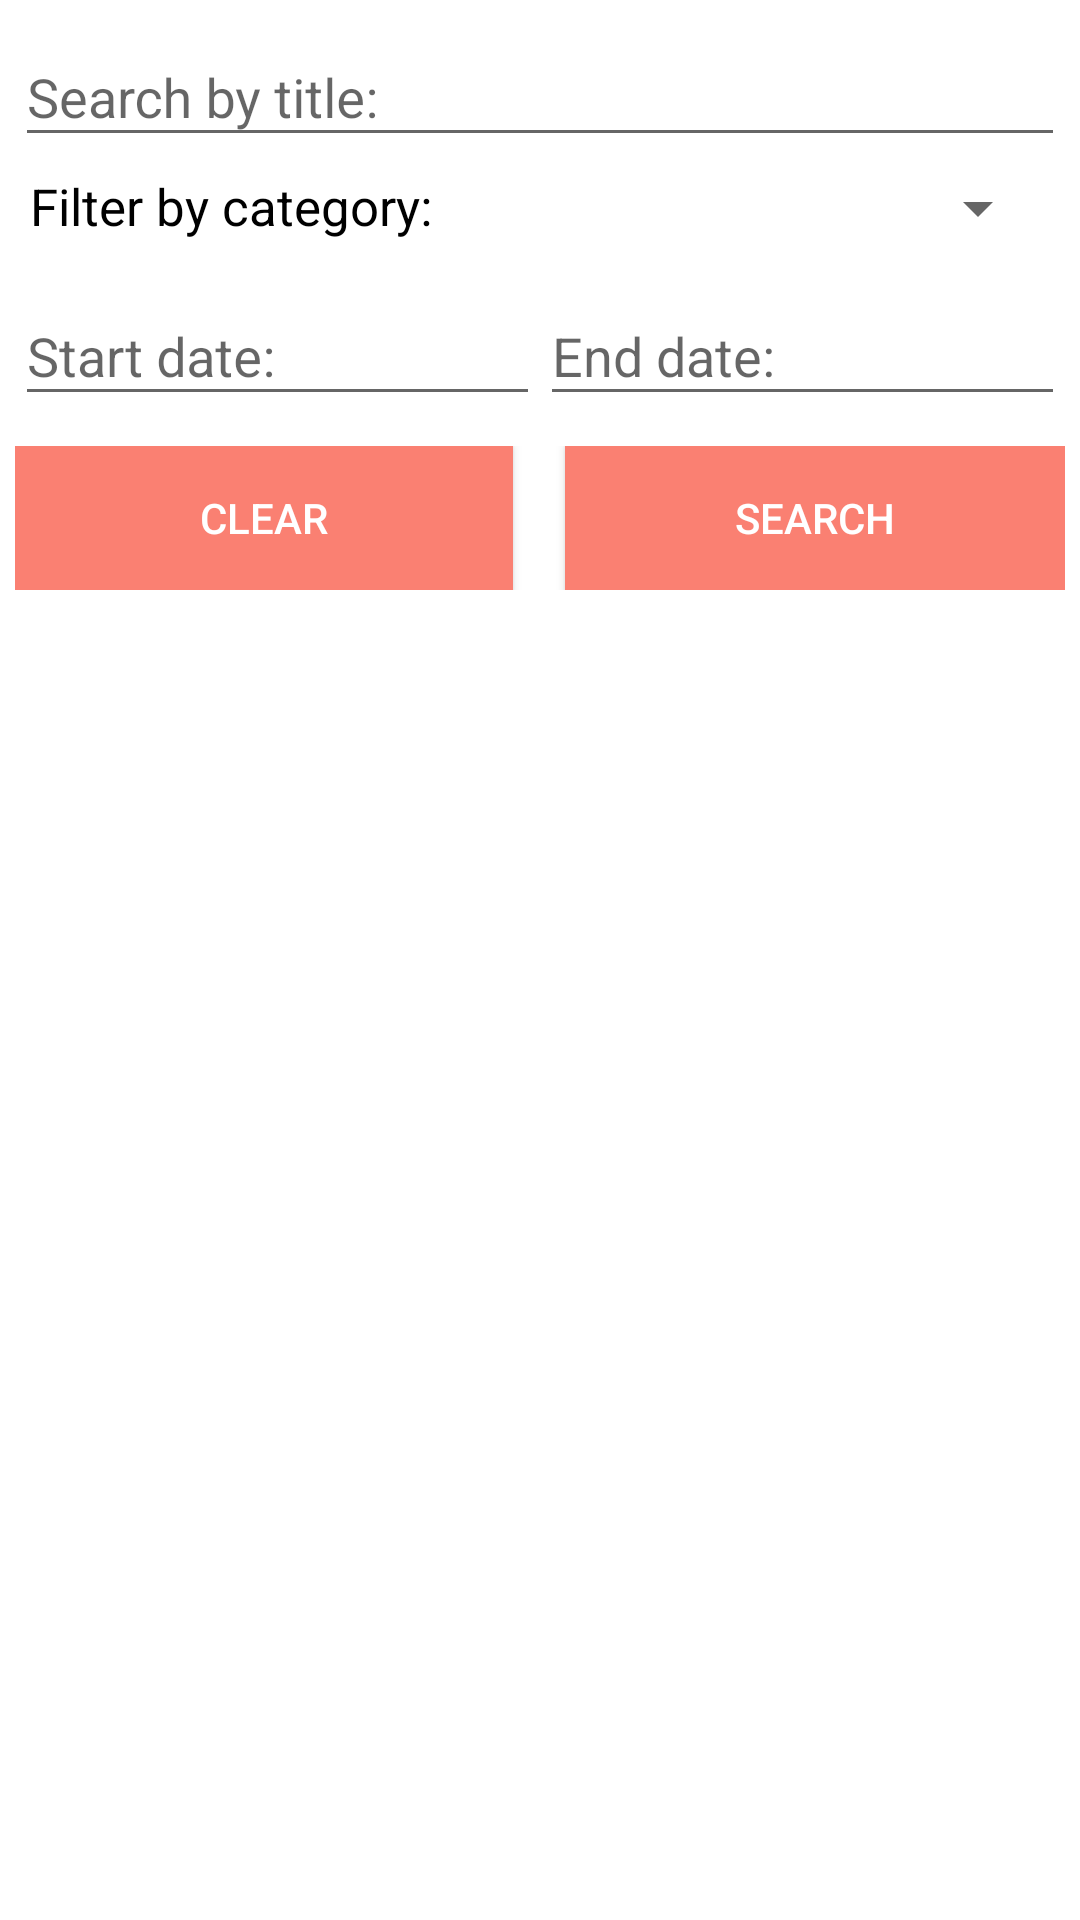

Here is an Android app screen rendered from its layout file. Give the layout XML and the strings, colors and styles it references.
<!-- AndroidManifest.xml: application theme AppTheme -->
<!-- res/layout/activity_searching.xml -->
<?xml version="1.0" encoding="utf-8"?>
<android.support.design.widget.CoordinatorLayout xmlns:android="http://schemas.android.com/apk/res/android"
    xmlns:app="http://schemas.android.com/apk/res-auto"
    xmlns:tools="http://schemas.android.com/tools"
    android:layout_width="match_parent"
    android:layout_height="match_parent"
    android:fitsSystemWindows="true"
    tools:context=".Searching">

    <LinearLayout
        android:id="@+id/searchingLY"
        android:layout_width="match_parent"
        android:layout_height="match_parent"
        android:background="@color/white"
        android:gravity="top"
        android:orientation="vertical">

        <android.support.design.widget.TextInputLayout
            android:layout_width="match_parent"
            android:layout_height="wrap_content">

            <EditText
                android:id="@+id/item_name2"
                android:layout_width="match_parent"
                android:layout_height="wrap_content"
                android:layout_margin="5dp"
                android:hint="@string/search_by_title"
                android:inputType="textPersonName"
                android:textColor="@color/black"
                android:textColorHint="@color/black" />
        </android.support.design.widget.TextInputLayout>

        <LinearLayout
            android:layout_width="match_parent"
            android:layout_height="wrap_content"
            android:layout_marginLeft="10dp"
            android:layout_marginRight="10dp"
            android:orientation="horizontal">

            <TextView
                android:id="@+id/filterCatTV"
                android:layout_width="0dp"
                android:layout_height="wrap_content"
                android:layout_weight="1"
                android:text="@string/filter_by_category"
                android:textColor="@color/black"
                android:textSize="17sp" />

            <Spinner
                android:id="@+id/category_picker"
                android:layout_width="0dp"
                android:layout_height="wrap_content"
                android:layout_weight="1" />
        </LinearLayout>

        <LinearLayout
            android:layout_width="match_parent"
            android:layout_height="wrap_content"
            android:layout_margin="5dp"
            android:orientation="horizontal">

            <android.support.design.widget.TextInputLayout
                android:layout_width="0dp"
                android:layout_height="wrap_content"
                android:layout_weight="1">

                <EditText
                    android:id="@+id/start_date"
                    android:layout_width="match_parent"
                    android:layout_height="wrap_content"
                    android:focusable="false"
                    android:hint="@string/start_date"
                    android:longClickable="false"
                    android:textColor="@color/black"
                    android:textColorHint="@color/black" />
            </android.support.design.widget.TextInputLayout>

            <android.support.design.widget.TextInputLayout
                android:layout_width="0dp"
                android:layout_height="wrap_content"
                android:layout_weight="1">

                <EditText
                    android:id="@+id/end_date"
                    android:layout_width="match_parent"
                    android:layout_height="wrap_content"
                    android:focusable="false"
                    android:hint="@string/end_date"
                    android:longClickable="false"
                    android:textColor="@color/black"
                    android:textColorHint="@color/black" />
            </android.support.design.widget.TextInputLayout>
        </LinearLayout>

        <LinearLayout
            android:layout_width="match_parent"
            android:layout_height="wrap_content"
            android:layout_margin="5dp"
            android:orientation="horizontal">

            <Button
                android:id="@+id/clear_button"
                android:layout_width="0dp"
                android:layout_height="wrap_content"
                android:layout_weight=".475"
                android:background="@color/colorAccent"
                android:padding="10dp"
                android:text="@string/clear"
                android:textColor="@color/white" />

            <View
                android:layout_width="0dp"
                android:layout_height="1dp"
                android:layout_weight="0.05" />

            <Button
                android:id="@+id/btn_search"
                android:layout_width="0dp"
                android:layout_height="wrap_content"
                android:layout_weight=".475"
                android:background="@color/colorAccent"
                android:padding="10dp"
                android:text="@string/search"
                android:textColor="@color/white" />

        </LinearLayout>

        <android.support.v7.widget.RecyclerView
            android:id="@+id/rst_search"
            android:layout_width="match_parent"
            android:layout_height="match_parent"
            android:layout_margin="10dp"
            android:scrollbars="vertical" />

    </LinearLayout>
</android.support.design.widget.CoordinatorLayout>
<!-- resources referenced by this layout -->
<resources>
  <color name="black">#000000</color>
  <color name="colorAccent">#fa8072</color>
  <color name="white">#ffffff</color>
  <string name="clear">CLEAR</string>
  <string name="end_date">End date:</string>
  <string name="filter_by_category">Filter by category:</string>
  <string name="search">Search</string>
  <string name="search_by_title">Search by title:</string>
  <string name="start_date">Start date:</string>
  <style name="AppTheme" parent="Base.Theme.AppCompat.Light.DarkActionBar">
          
          <item name="colorPrimary">@color/colorPrimary</item>
          <item name="colorPrimaryDark">@color/colorPrimaryDark</item>
          <item name="colorAccent">@color/colorAccent</item>
      </style>
  <color name="colorPrimary">#fa8072</color>
  <color name="colorPrimaryDark">#ff0000</color>
</resources>
